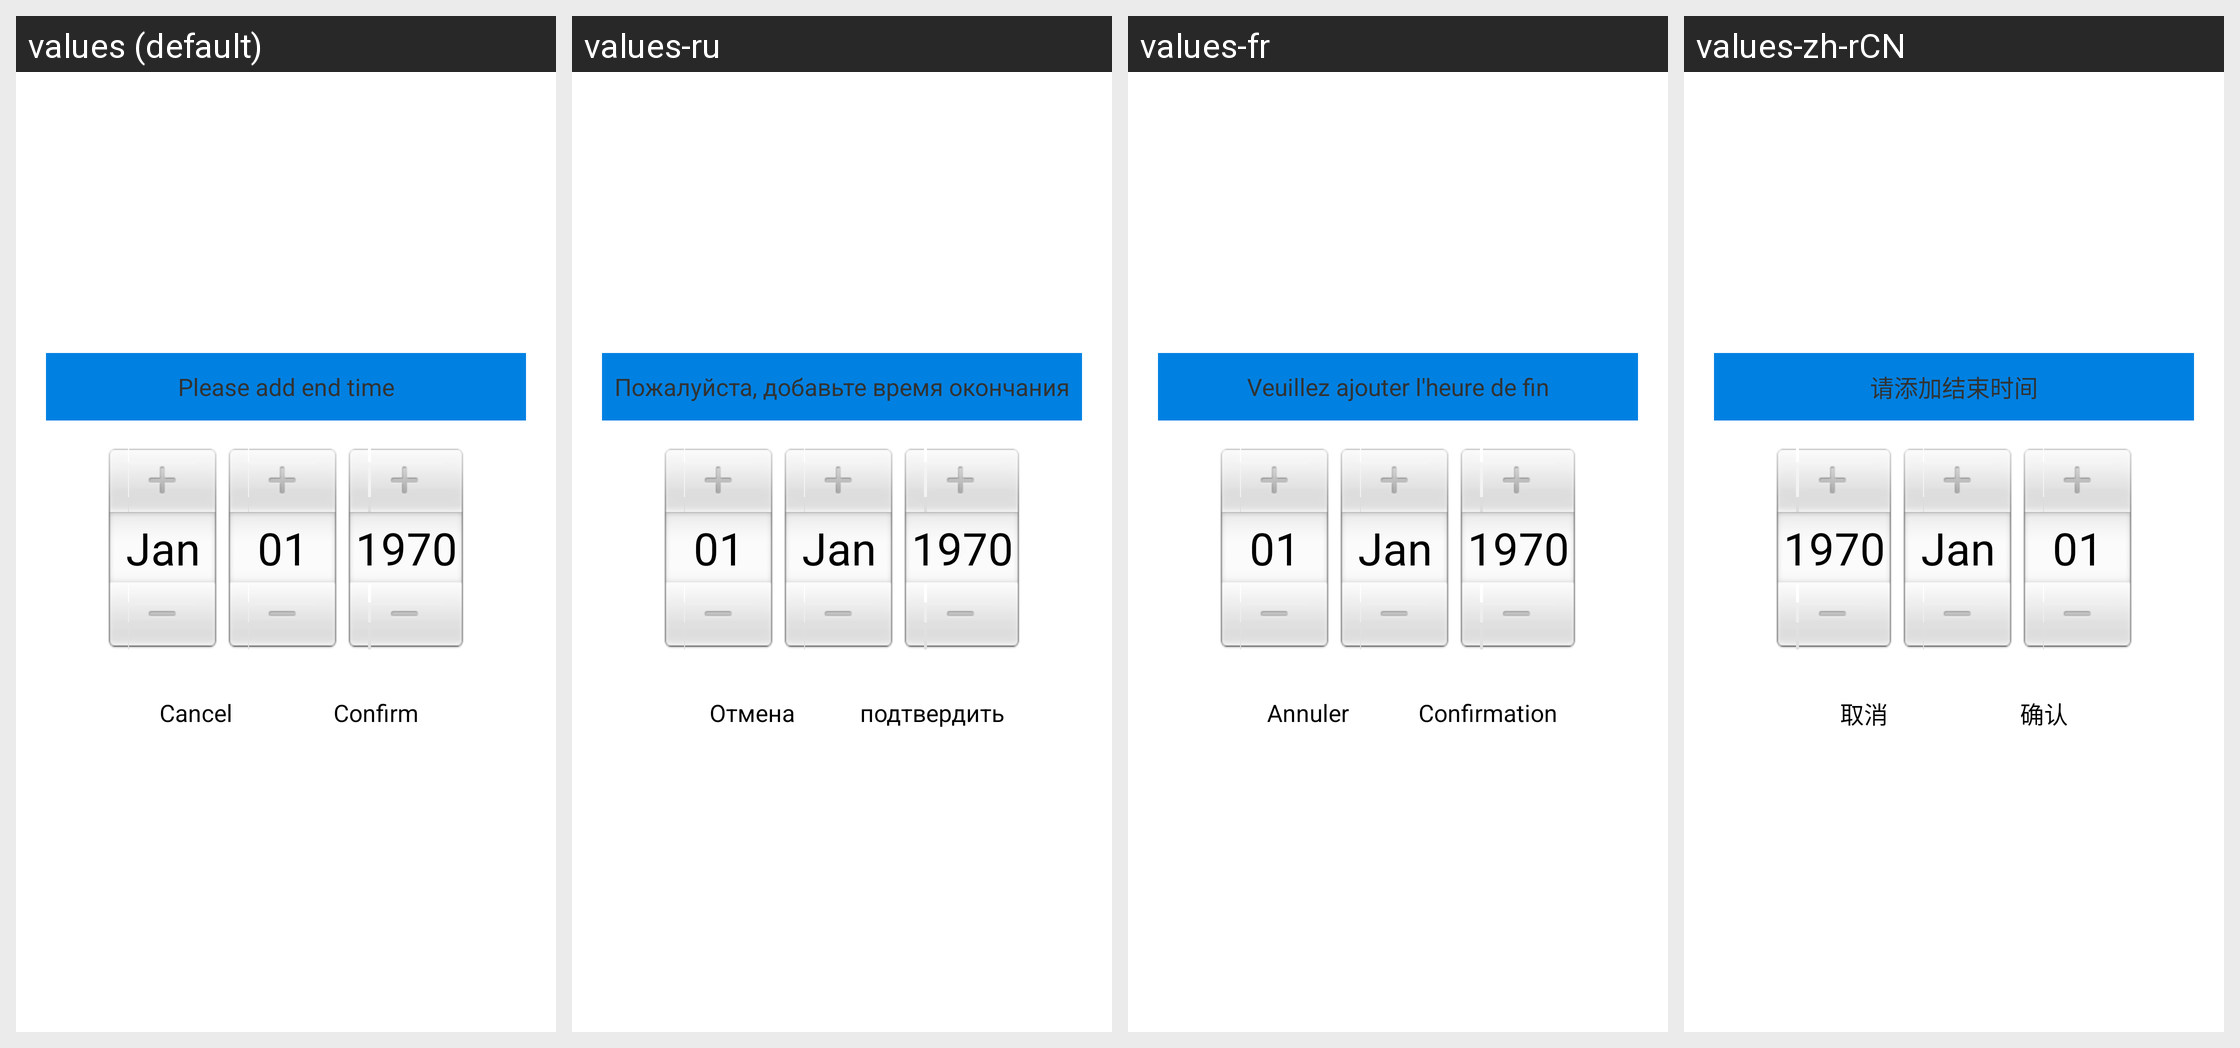

Strings drawn on this Android screen and how each of the app's shown locales translates them:
Android screen res/layout/end_alarmtime_select_dialog.xml rendered under 4 locales, left to right: values (default), values-ru, values-fr, values-zh-rCN. Device: Nexus 5 (rendered at 1080×1920; each locale shown at half size, 540×960, under a caption strip naming it); theme AppTheme.
Other locales in the repository, not shown: values-zh-rTW.
Strings drawn on this screen, with the default value and each locale's value (text and hints the layout hard-codes, and strings that could not be matched under every locale, appear in the picture but are not listed):

str_add_end_time
  values: Please add end time
  values-ru: Пожалуйста, добавьте время окончания
  values-fr: Veuillez ajouter l'heure de fin
  values-zh-rCN: 请添加结束时间

btn_cancel
  values: Cancel
  values-ru: Отмена
  values-fr: Annuler
  values-zh-rCN: 取消

Confirm
  values: Confirm
  values-ru: подтвердить
  values-fr: Confirmation
  values-zh-rCN: 确认
